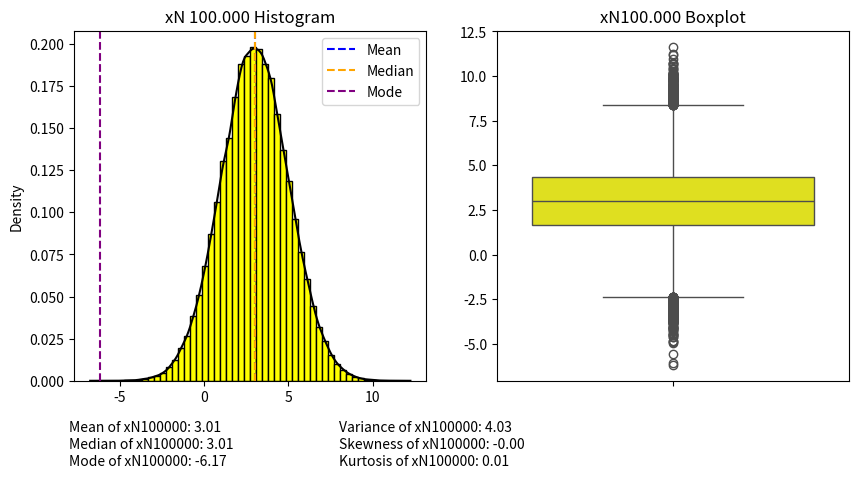

Write Python code to recreate this figure.
#IMPORTING NECESSARY LIBRARIES
import matplotlib.pyplot as plt
import numpy as np
import seaborn as sns
from scipy import stats

#GENERATING RANDOM VARIABLES WITH NORMAL DISTRIBUTION
xN100000 = np.random.normal(loc=3, scale=2, size=100000)

#SETTING THE GRAPH SIZE
fig = plt.figure(figsize=(10, 10))

#HISTOGRAM OF NORMAL DISTRIBUTION
xN100000Hist = plt.subplot(2, 2, 1)
xN100000Hist.set_title('xN 100.000 Histogram')
xN100000Hist.hist(xN100000, edgecolor='black', color='yellow', density=True,bins=50) #INCREASING BINS LEVELS IMPROVES THE GRAPH VISUALIZATION
sns.kdeplot(xN100000, color='black')

#BOXPLOT OF NORMAL DISTRIBUTION
xN100000BoxPlot = plt.subplot(2, 2, 2)
xN100000BoxPlot.set_title('xN100.000 Boxplot')
sns.boxplot(xN100000, color='yellow')

#CALCULATING THE MEAN, MEDIAN, AND MODE
xN100000Mean = np.mean(xN100000)
xN100000Median = np.median(xN100000)
#USING ARRAYS TO SELECT ONLY THE NUMBER INSTEAD OF THE OBJECT
xN100000Mode = stats.mode(xN100000)[0]

#ADDING THE MEAN, MEDIAN, AND MODE TO THE GRAPH
xN100000Hist.text(-8, -0.03, f'Mean of xN100000: {xN100000Mean:.2f}')
xN100000Hist.text(-8, -0.04, f'Median of xN100000: {xN100000Median:.2f}')
xN100000Hist.text(-8, -0.05, f'Mode of xN100000: {xN100000Mode:.2f}')

#CALCULATING VARIANCE, SKEWNESS, AND KURTOSIS
xN100000Variance = np.var(xN100000)
xN100000Skewness = stats.skew(xN100000)
xN100000Kurtosis = stats.kurtosis(xN100000)

#ADDING VARIANCE, SKEWNESS, AND KURTOSIS TO THE GRAPH
xN100000Hist.text(8, -0.03, f'Variance of xN100000: {xN100000Variance:.2f}')
xN100000Hist.text(8, -0.04, f'Skewness of xN100000: {xN100000Skewness:.2f}')
xN100000Hist.text(8, -0.05, f'Kurtosis of xN100000: {xN100000Kurtosis:.2f}')

#ADDING CAPTIONS OF MEAN, MEDIAN AND MODE TO THE HISTOGRAM GRAPH
xN100000Hist.axvline(xN100000Mean, color='blue', linestyle='--', label='Mean')
xN100000Hist.axvline(xN100000Median, color='orange', linestyle='--', label='Median')
xN100000Hist.axvline(xN100000Mode, color='purple', linestyle='--', label='Mode')
xN100000Hist.legend(loc='upper right')

plt.show()
